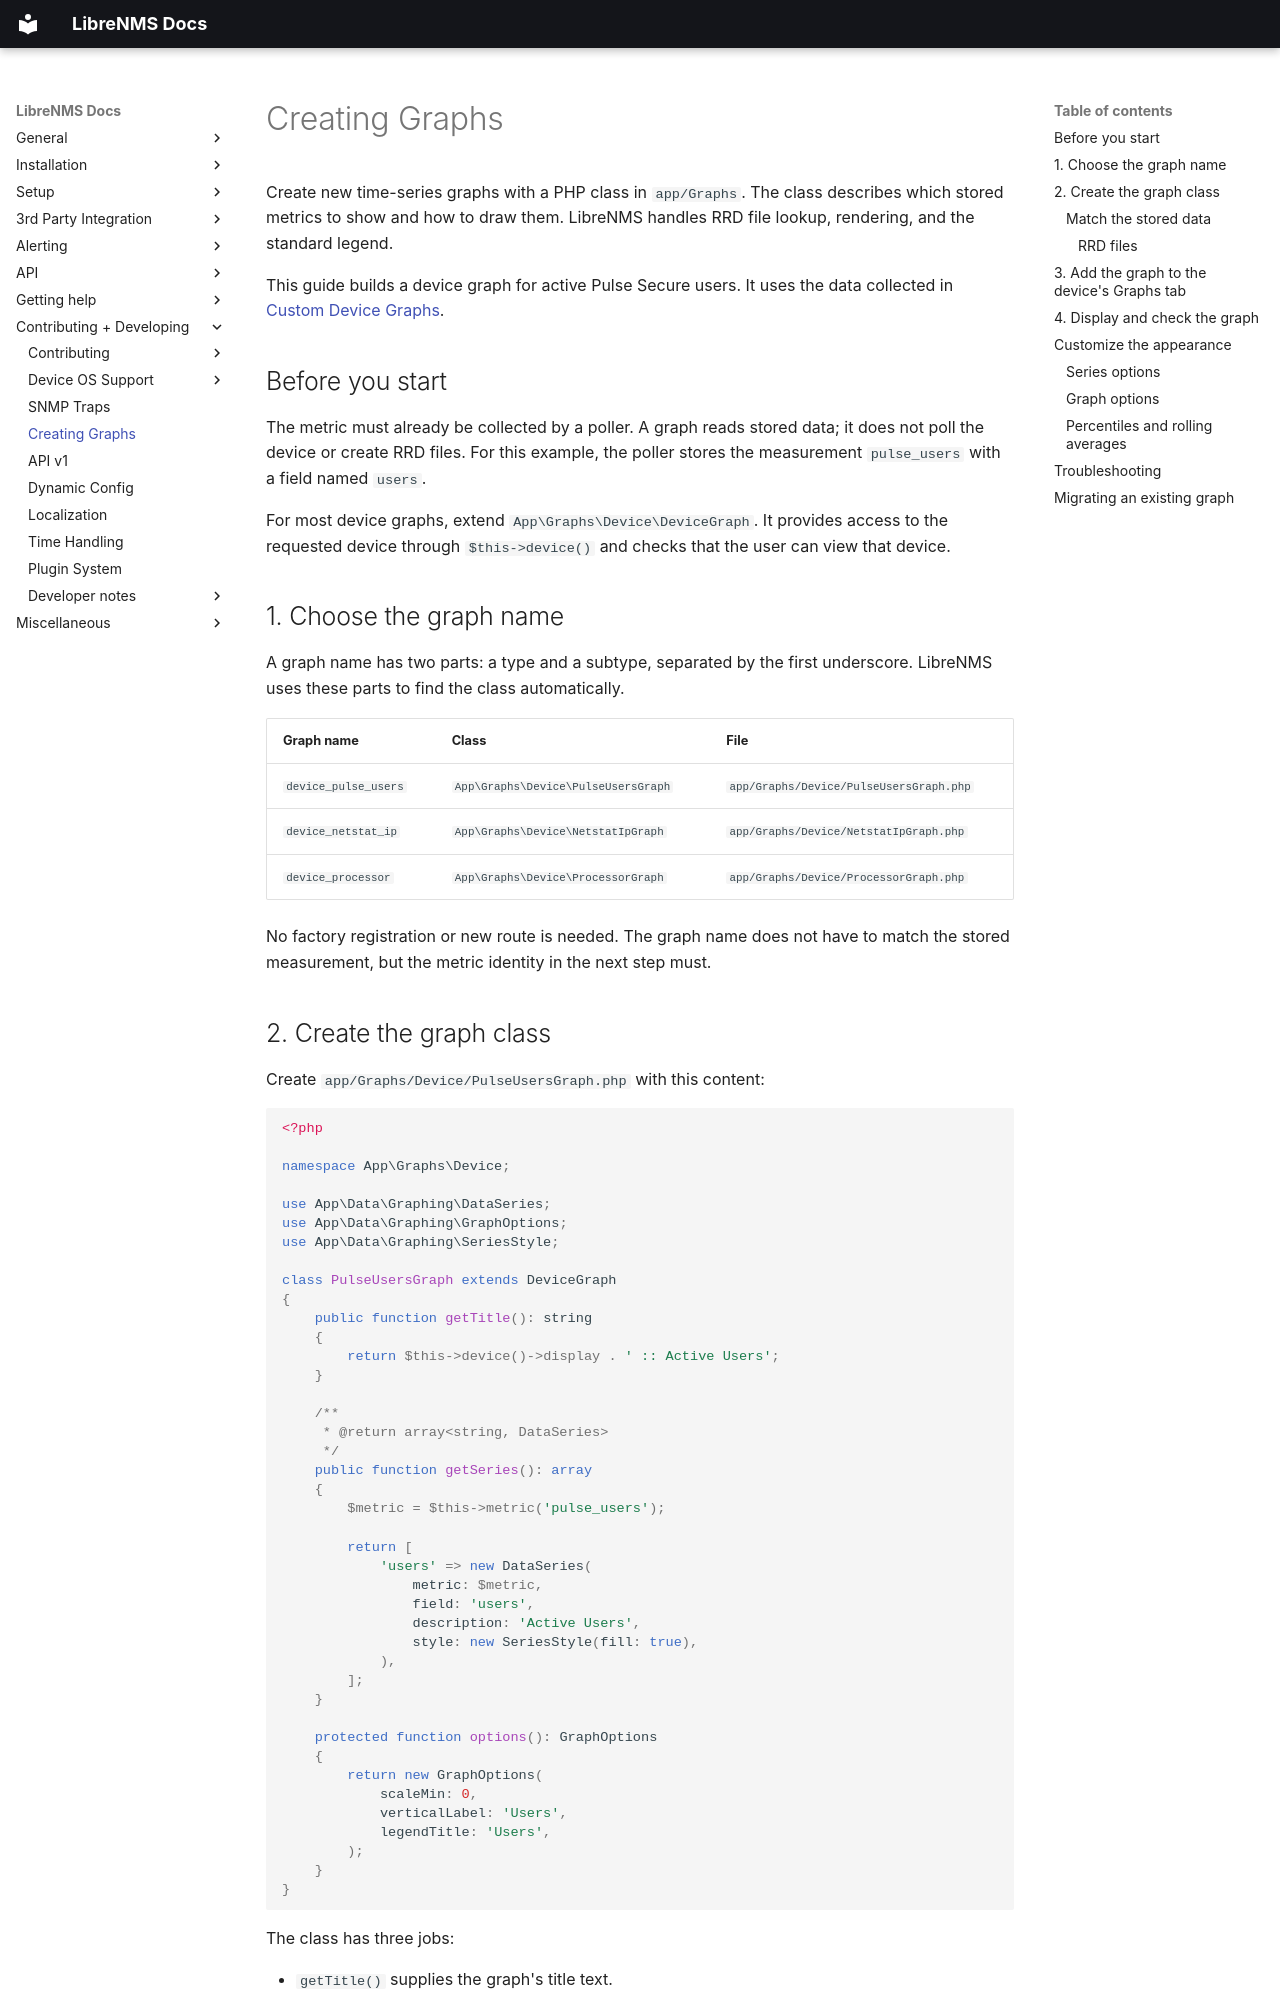

repository: librenms/librenms · page: Developing/Graphs/index.html · generator: mkdocs

source: Developing/Graphs.md

# Creating Graphs

Create new time-series graphs with a PHP class in `app/Graphs`. The class
describes which stored metrics to show and how to draw them. LibreNMS handles
RRD file lookup, rendering, and the standard legend.

This guide builds a device graph for active Pulse Secure users. It uses the
data collected in [Custom Device Graphs](os/Custom-Graphs.md).

## Before you start

The metric must already be collected by a poller. A graph reads stored data;
it does not poll the device or create RRD files. For this example, the poller
stores the measurement `pulse_users` with a field named `users`.

For most device graphs, extend `App\Graphs\Device\DeviceGraph`. It provides
access to the requested device through `$this->device()` and checks that the
user can view that device.

## 1. Choose the graph name

A graph name has two parts: a type and a subtype, separated by the first
underscore. LibreNMS uses these parts to find the class automatically.

| Graph name | Class | File |
| --- | --- | --- |
| `device_pulse_users` | `App\Graphs\Device\PulseUsersGraph` | `app/Graphs/Device/PulseUsersGraph.php` |
| `device_netstat_ip` | `App\Graphs\Device\NetstatIpGraph` | `app/Graphs/Device/NetstatIpGraph.php` |
| `device_processor` | `App\Graphs\Device\ProcessorGraph` | `app/Graphs/Device/ProcessorGraph.php` |

No factory registration or new route is needed. The graph name does not have
to match the stored measurement, but the metric identity in the next step must.

## 2. Create the graph class

Create `app/Graphs/Device/PulseUsersGraph.php` with this content:

```php
<?php

namespace App\Graphs\Device;

use App\Data\Graphing\DataSeries;
use App\Data\Graphing\GraphOptions;
use App\Data\Graphing\SeriesStyle;

class PulseUsersGraph extends DeviceGraph
{
    public function getTitle(): string
    {
        return $this->device()->display . ' :: Active Users';
    }

    /**
     * @return array<string, DataSeries>
     */
    public function getSeries(): array
    {
        $metric = $this->metric('pulse_users');

        return [
            'users' => new DataSeries(
                metric: $metric,
                field: 'users',
                description: 'Active Users',
                style: new SeriesStyle(fill: true),
            ),
        ];
    }

    protected function options(): GraphOptions
    {
        return new GraphOptions(
            scaleMin: 0,
            verticalLabel: 'Users',
            legendTitle: 'Users',
        );
    }
}
```

The class has three jobs:

- `getTitle()` supplies the graph's title text.
- `getSeries()` returns the values to plot, keyed by a unique series name.
  Each `DataSeries` selects a stored field and gives it a legend label.
- `options()` sets graph-wide presentation options. It is optional; omit it
  to use the defaults.
